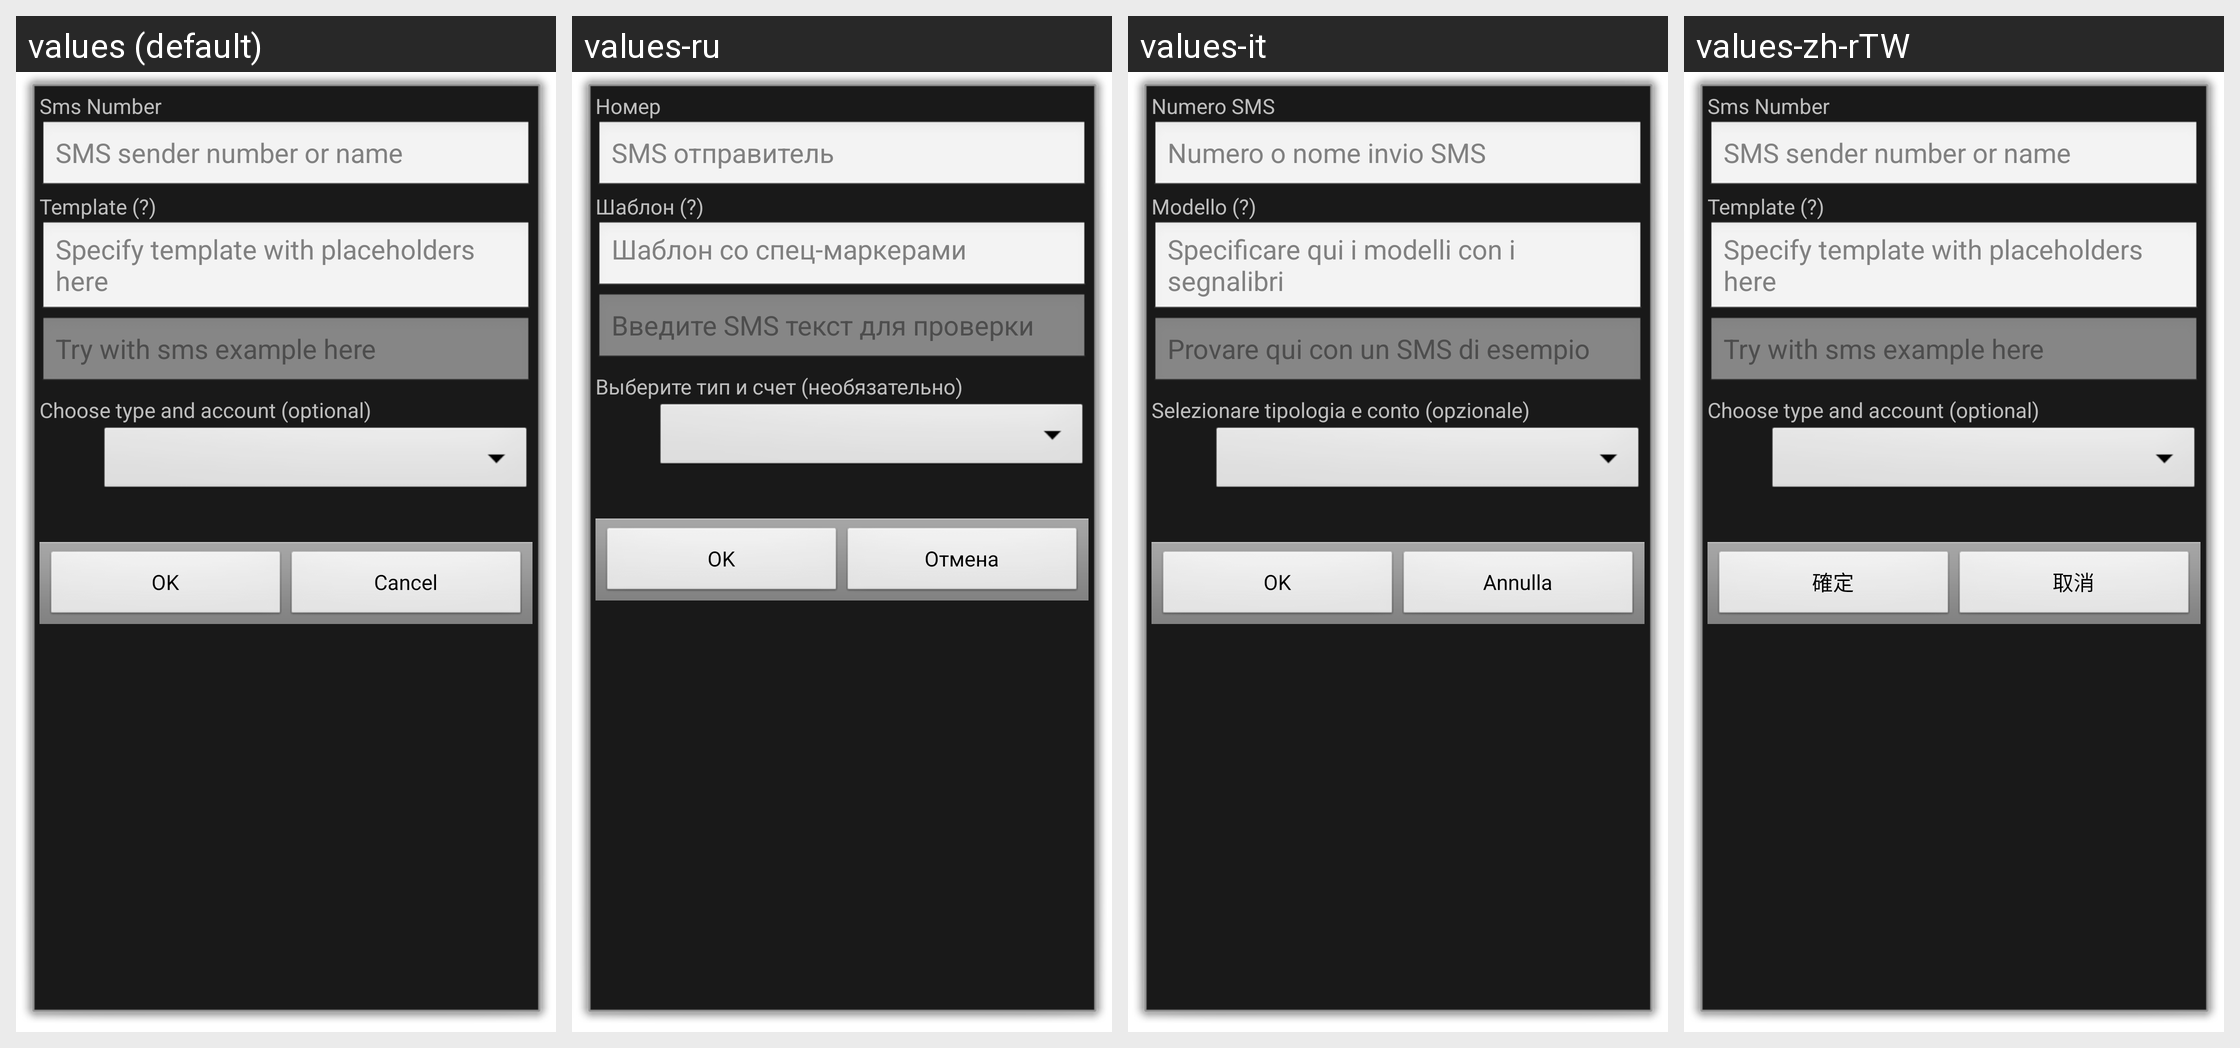

For this localized Android screen grid, give each drawn string resource with its value in every locale shown.
Android screen res/layout/smstemplate.xml rendered under 4 locales, left to right: values (default), values-ru, values-it, values-zh-rTW. Device: Nexus 5 (rendered at 1080×1920; each locale shown at half size, 540×960, under a caption strip naming it); theme android:Theme.Dialog.
Other locales in the repository, not shown: values-ca, values-cs-rCZ, values-da, values-de, values-es, values-fr, values-hu, values-ko, values-no-rNB, values-pl, values-pt-rBR, values-pt-rPT, values-ro, values-sk, values-uk-rUA, values-zh-rCN.
Strings drawn on this screen, with the default value and each locale's value (text and hints the layout hard-codes, and strings that could not be matched under every locale, appear in the picture but are not listed):

sms_number
  values: Sms Number
  values-ru: Номер
  values-it: Numero SMS
  values-zh-rTW: Sms Number  [not translated; the default value is used]

sms_number_hint
  values: SMS sender number or name
  values-ru: SMS отправитель
  values-it: Numero o nome invio SMS 
  values-zh-rTW: SMS sender number or name  [not translated; the default value is used]

sms_tpl_title
  values: Template (?)
  values-ru: Шаблон (?)
  values-it: Modello (?)
  values-zh-rTW: Template (?)  [not translated; the default value is used]

sms_tpl_hint
  values: Specify template with placeholders here
  values-ru: Шаблон со спец-маркерами
  values-it: Specificare qui i modelli con i segnalibri
  values-zh-rTW: Specify template with placeholders here  [not translated; the default value is used]

sms_tpl_check
  values: Try with sms example here
  values-ru: Введите SMS текст для проверки
  values-it: Provare qui con un SMS di esempio
  values-zh-rTW: Try with sms example here  [not translated; the default value is used]

choose_sms_template_type_and_account
  values: Choose type and account (optional)
  values-ru: Выберите тип и счет (необязательно)
  values-it: Selezionare tipologia e conto (opzionale)
  values-zh-rTW: Choose type and account (optional)  [not translated; the default value is used]

ok
  values: OK
  values-ru: OK
  values-it: OK
  values-zh-rTW: 確定

cancel
  values: Cancel
  values-ru: Отмена
  values-it: Annulla
  values-zh-rTW: 取消
